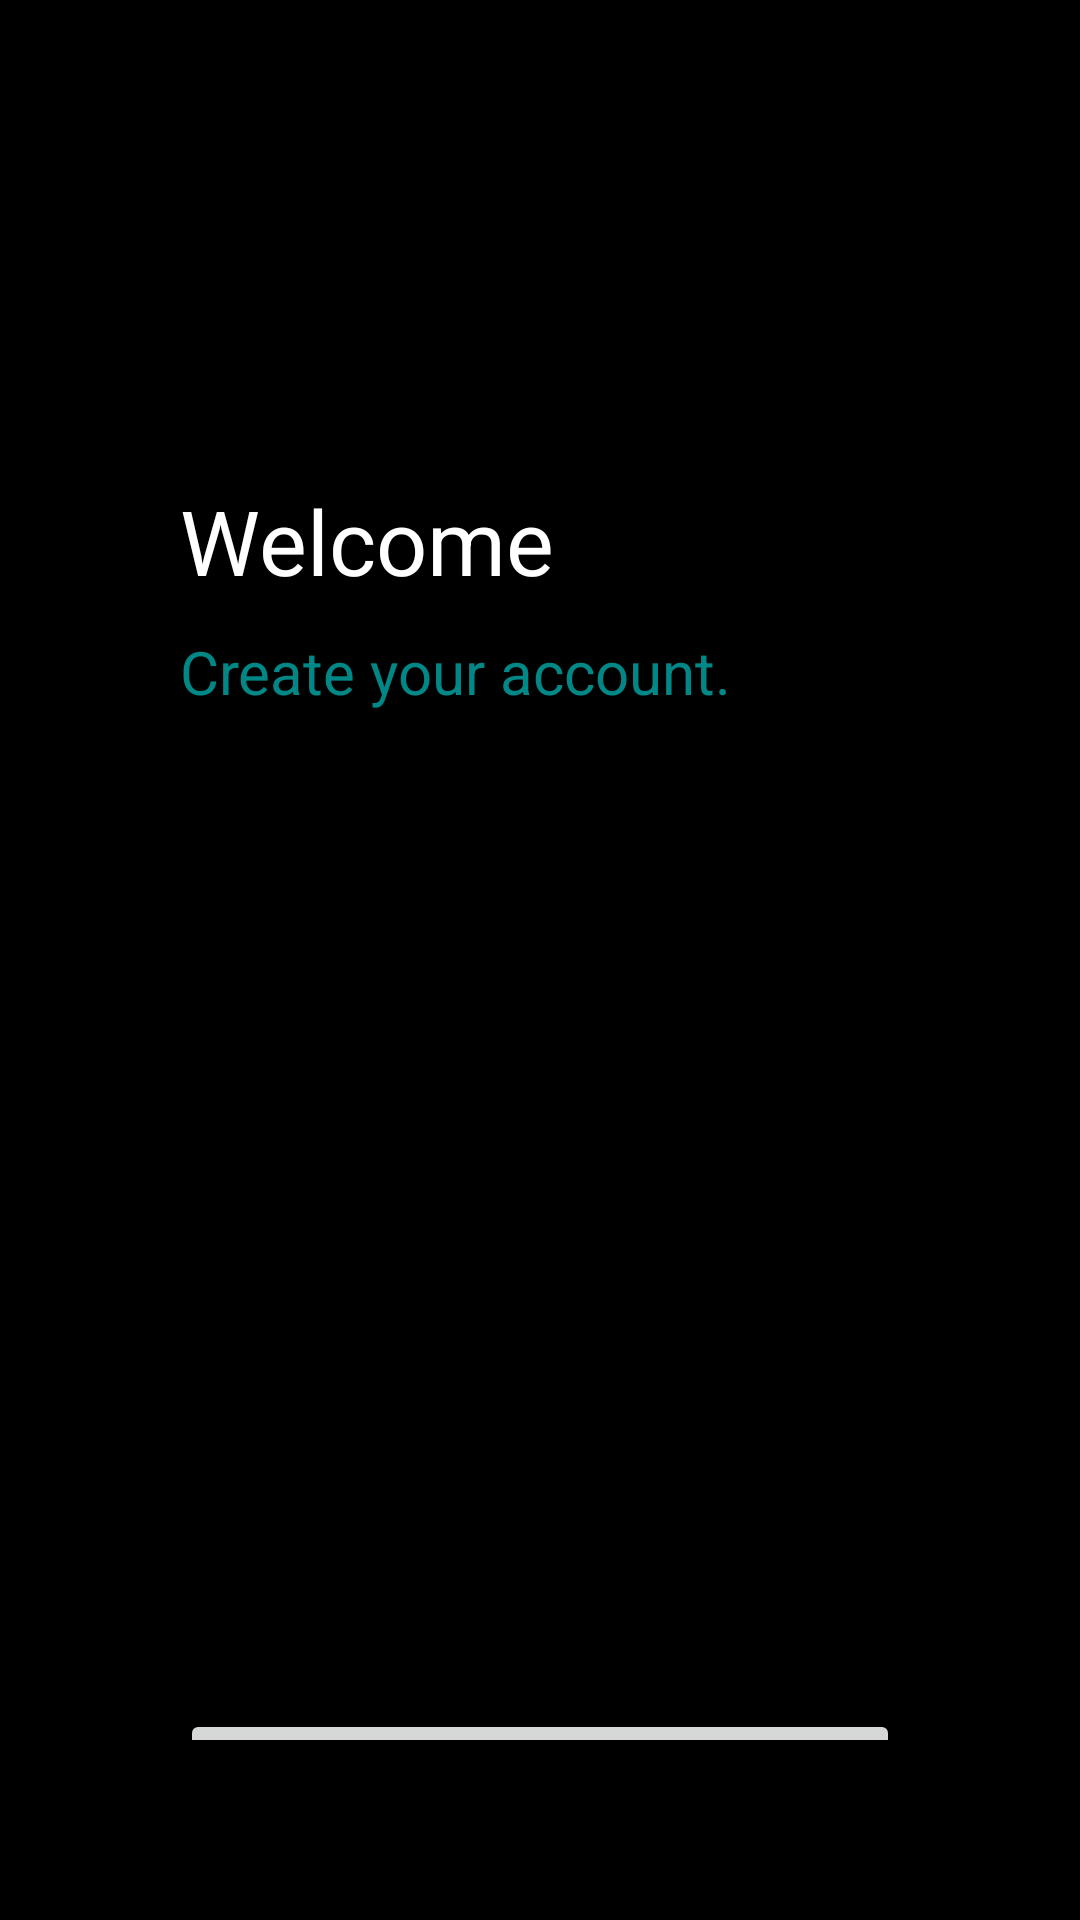

This screen was rendered from an Android layout file. Write that file and the resources it references.
<!-- AndroidManifest.xml: application theme Theme.InfoSecurityChatApp -->
<!-- res/layout/activity_register.xml -->
<?xml version="1.0" encoding="utf-8"?>
<androidx.constraintlayout.widget.ConstraintLayout xmlns:android="http://schemas.android.com/apk/res/android"
    xmlns:app="http://schemas.android.com/apk/res-auto"
    xmlns:tools="http://schemas.android.com/tools"
    android:layout_width="match_parent"
    android:layout_height="match_parent"
    android:padding="60dp"
    android:background="@color/black"
    tools:context=".Register">

    <TextView
        android:layout_width="wrap_content"
        android:layout_height="wrap_content"
        android:id="@+id/welcome"
        app:layout_constraintTop_toTopOf="parent"
        app:layout_constraintLeft_toLeftOf="parent"
        android:textColor="@color/white"
        android:layout_marginTop="100dp"
        android:text="Welcome"
        android:textSize="30sp" />

    <TextView
        android:layout_width="match_parent"
        android:layout_height="wrap_content"
        android:id="@+id/prompt"
        app:layout_constraintTop_toBottomOf="@id/welcome"
        app:layout_constraintLeft_toLeftOf="parent"
        android:textColor="@color/teal_700"
        android:layout_marginTop="10dp"
        android:text="Create your account."
        android:textSize="20sp"
        />


    <EditText
        android:layout_width="match_parent"
        android:layout_height="wrap_content"
        android:hint="Name"
        android:id="@+id/name"
        android:inputType="text"
        android:layout_marginTop="30dp"
        android:paddingBottom="20dp"
        android:textColor="@color/white"
        app:layout_constraintTop_toBottomOf="@id/prompt"
        app:layout_constraintLeft_toLeftOf="parent"/>

    <EditText
        android:layout_width="match_parent"
        android:layout_height="wrap_content"
        android:hint="test"
        android:id="@+id/test"
        android:inputType="text"
        android:layout_marginTop="450dp"
        android:paddingBottom="20dp"
        android:textColor="@color/white"
        app:layout_constraintTop_toBottomOf="@id/prompt"
        app:layout_constraintLeft_toLeftOf="parent"/>

    <EditText
        android:layout_width="match_parent"
        android:layout_height="wrap_content"
        android:hint="Email Address"
        android:id="@+id/email"
        android:inputType="textEmailAddress"
        android:layout_marginTop="15dp"
        android:paddingBottom="20dp"
        android:textColor="@color/white"
        app:layout_constraintTop_toBottomOf="@id/name"
        app:layout_constraintLeft_toLeftOf="parent"/>

    <EditText
        android:layout_width="match_parent"
        android:layout_height="wrap_content"
        android:hint="Password"
        android:id="@+id/password"
        android:paddingBottom="20dp"
        android:layout_marginTop="15dp"
        android:inputType="textPassword"
        android:textColor="@color/white"
        app:layout_constraintTop_toBottomOf="@id/email"
        app:layout_constraintLeft_toLeftOf="parent"/>

    <EditText
        android:layout_width="match_parent"
        android:layout_height="wrap_content"
        android:hint="Confirm Password"
        android:id="@+id/confirmpassword"
        android:paddingBottom="20dp"
        android:layout_marginTop="15dp"
        android:inputType="textPassword"
        android:textColor="@color/white"
        app:layout_constraintTop_toBottomOf="@id/password"
        app:layout_constraintLeft_toLeftOf="parent"/>

    <Button
        android:layout_width="match_parent"
        android:layout_height="wrap_content"
        android:id="@+id/signupBtn"
        android:layout_marginTop="40dp"
        android:text="Sign Up"
        app:layout_constraintTop_toBottomOf="@id/confirmpassword"
        app:layout_constraintLeft_toLeftOf="parent"/>

    <TextView
        android:layout_width="match_parent"
        android:layout_height="wrap_content"
        android:layout_marginTop="15dp"
        android:textColor="@color/white"
        android:id="@+id/login"
        android:text="LOGIN"
        android:gravity="center"
        app:layout_constraintTop_toBottomOf="@id/signupBtn"
        app:layout_constraintLeft_toLeftOf="parent"/>

</androidx.constraintlayout.widget.ConstraintLayout>
<!-- resources referenced by this layout -->
<resources>
  <style name="Theme.InfoSecurityChatApp" parent="Theme.MaterialComponents.DayNight.DarkActionBar">
          
          <item name="colorPrimary">@color/purple_500</item>
          <item name="colorPrimaryVariant">@color/purple_700</item>
          <item name="colorOnPrimary">@color/white</item>
          
          <item name="colorSecondary">@color/teal_200</item>
          <item name="colorSecondaryVariant">@color/teal_700</item>
          <item name="colorOnSecondary">@color/black</item>
          
          <item name="android:statusBarColor" tools:targetApi="l">?attr/colorPrimaryVariant</item>
          
      </style>
  <!-- not gathered from this repository: default colours our renderer supplied (Android Studio template values) -->
  <color name="purple_500">#FF6200EE</color>
  <color name="purple_700">#FF3700B3</color>
  <color name="teal_200">#FF03DAC5</color>
  <color name="teal_700">#FF018786</color>
  <color name="black">#FF000000</color>
  <color name="white">#FFFFFFFF</color>
</resources>
